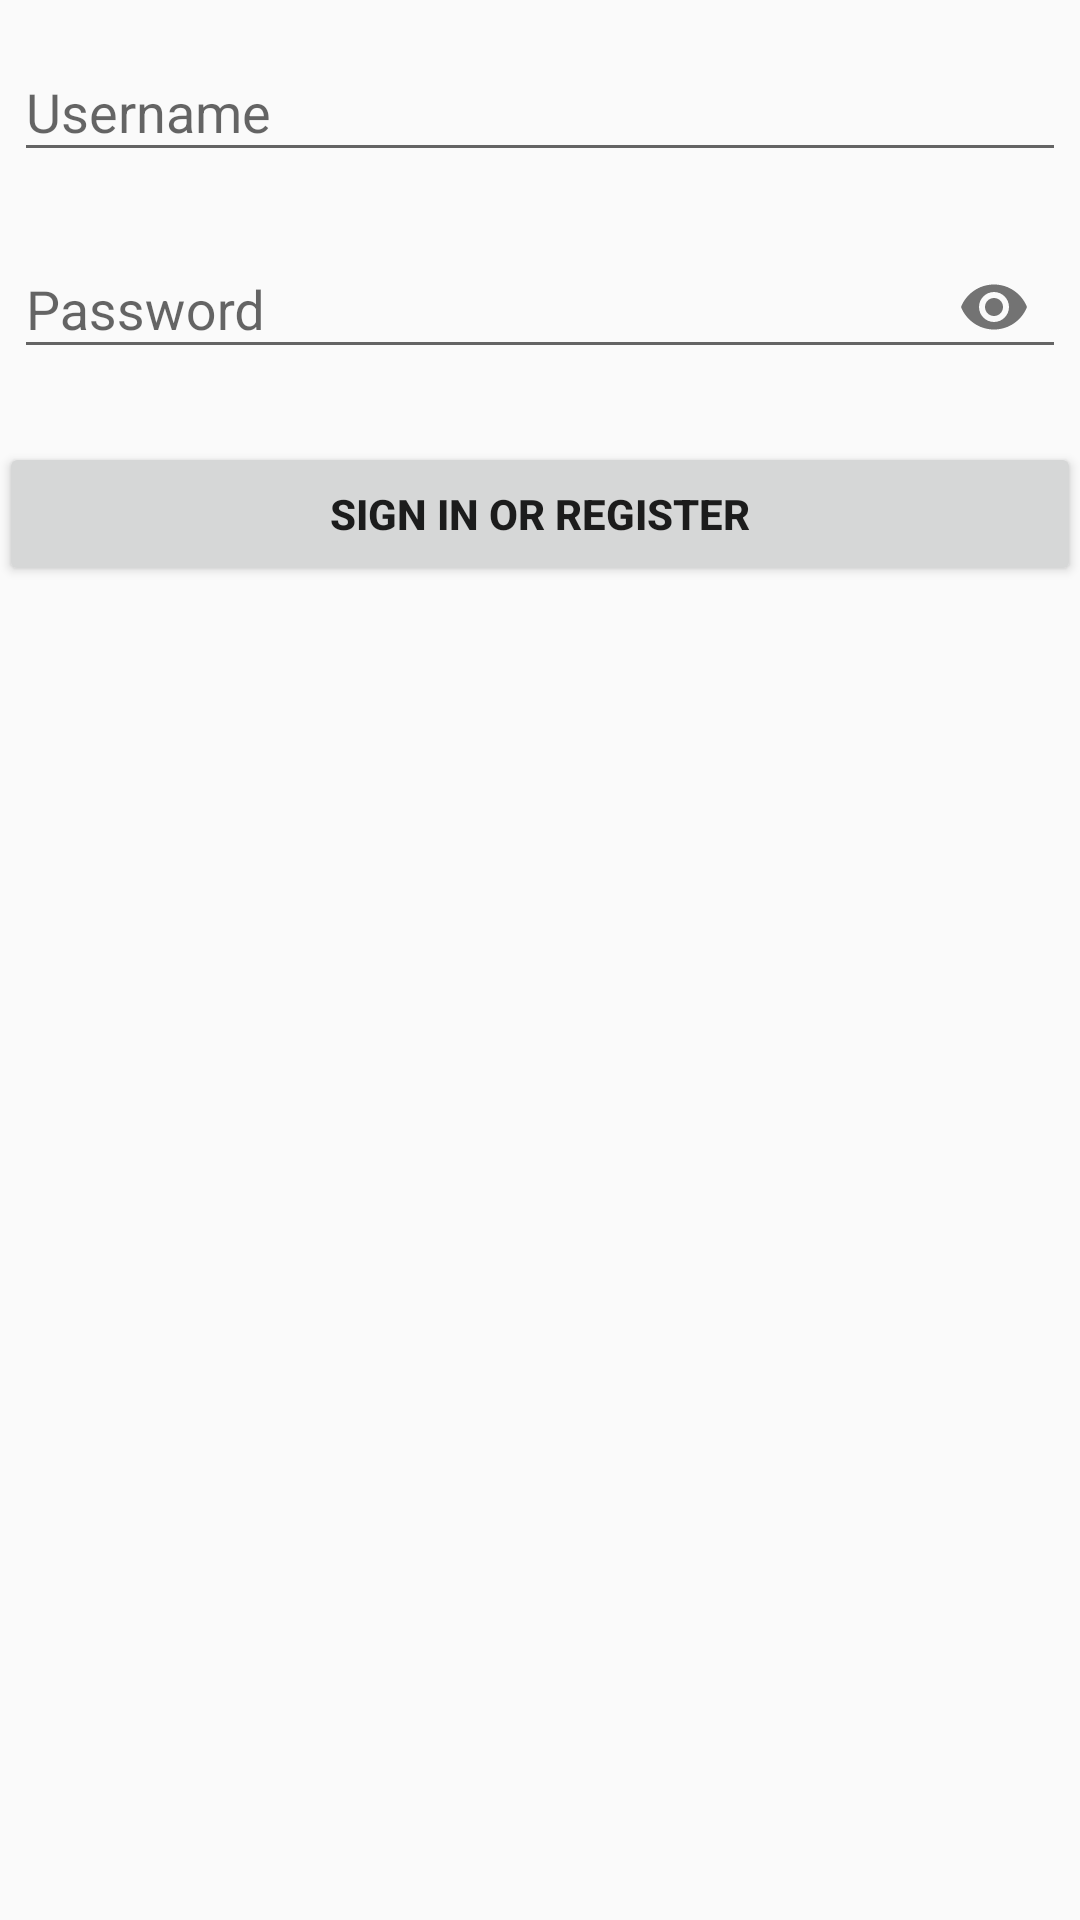

The Android layout XML behind this screen, and the referenced resources:
<!-- AndroidManifest.xml: application theme AppTheme -->
<!-- res/layout/activity_login.xml -->
<?xml version="1.0" encoding="utf-8"?>
<LinearLayout xmlns:android="http://schemas.android.com/apk/res/android"
    xmlns:tools="http://schemas.android.com/tools"
    android:layout_width="match_parent"
    android:layout_height="match_parent"
    xmlns:app="http://schemas.android.com/apk/res-auto"
    android:gravity="center_horizontal"
    android:orientation="vertical"
    android:paddingBottom="@dimen/activity_vertical_margin"
    android:paddingLeft="@dimen/activity_horizontal_margin"
    android:paddingRight="@dimen/activity_horizontal_margin"
    android:paddingTop="@dimen/activity_vertical_margin"
    tools:context=".login.LoginActivity">

    
    <ProgressBar
        android:id="@+id/login_progress"
        style="?android:attr/progressBarStyleLarge"
        android:layout_width="wrap_content"
        android:layout_height="wrap_content"
        android:layout_marginBottom="8dp"
        android:visibility="gone" />

    <ScrollView
        android:id="@+id/login_form"
        android:layout_width="match_parent"
        android:layout_height="match_parent">

        <LinearLayout
            android:id="@+id/email_login_form"
            android:layout_width="match_parent"
            android:layout_height="wrap_content"
            android:orientation="vertical">

            <android.support.design.widget.TextInputLayout
                android:layout_width="match_parent"
                android:layout_height="wrap_content"
                android:padding="5dp">

                <EditText
                    android:id="@+id/username"
                    android:layout_width="match_parent"
                    android:layout_height="wrap_content"
                    android:hint="@string/prompt_username"
                    android:inputType="text"
                    android:maxLines="1"
                    android:singleLine="true" />

            </android.support.design.widget.TextInputLayout>

            <android.support.design.widget.TextInputLayout
                android:layout_width="match_parent"
                android:layout_height="wrap_content"
                android:padding="5dp"
                app:passwordToggleEnabled="true">


                <EditText
                    android:id="@+id/password"
                    android:layout_width="match_parent"
                    android:layout_height="wrap_content"
                    android:hint="@string/prompt_password"
                    android:imeActionId="6"
                    android:imeActionLabel="@string/action_sign_in_short"
                    android:imeOptions="actionUnspecified"
                    android:inputType="textPassword"
                    android:maxLines="1"
                    android:singleLine="true"
                    android:visibility="visible" />

            </android.support.design.widget.TextInputLayout>

            <Button
                android:id="@+id/user_sign_in_button"
                style="@style/Widget.AppCompat.Button"
                android:layout_width="match_parent"
                android:layout_height="wrap_content"
                android:layout_marginTop="16dp"
                android:text="@string/action_sign_in"
                android:textStyle="bold" />

        </LinearLayout>
    </ScrollView>
</LinearLayout>
<!-- resources referenced by this layout -->
<resources>
  <string name="action_sign_in">Sign in or register</string>
  <string name="action_sign_in_short">Sign in</string>
  <string name="prompt_password">Password</string>
  <string name="prompt_username">Username</string>
  <style name="AppTheme" parent="Theme.AppCompat.Light.DarkActionBar">
          
          <item name="colorPrimary">@color/colorPrimary</item>
          <item name="colorPrimaryDark">@color/colorPrimaryDark</item>
          <item name="colorAccent">@color/colorAccent</item>
      </style>
  <color name="colorPrimary">#3F51B5</color>
  <color name="colorPrimaryDark">#303F9F</color>
  <color name="colorAccent">#FF4081</color>
</resources>
